Run: headless pygame with SDL's dummy video driver; simulated clock (each Clock.tick advances the game by its frame time, no real sleeping); random seed 0; keys injected as events and as key.get_pressed() state; mouse plan: one left click at the window centre at the start of phase 2, then a move to the lower-right quarter at the start of phase 3.
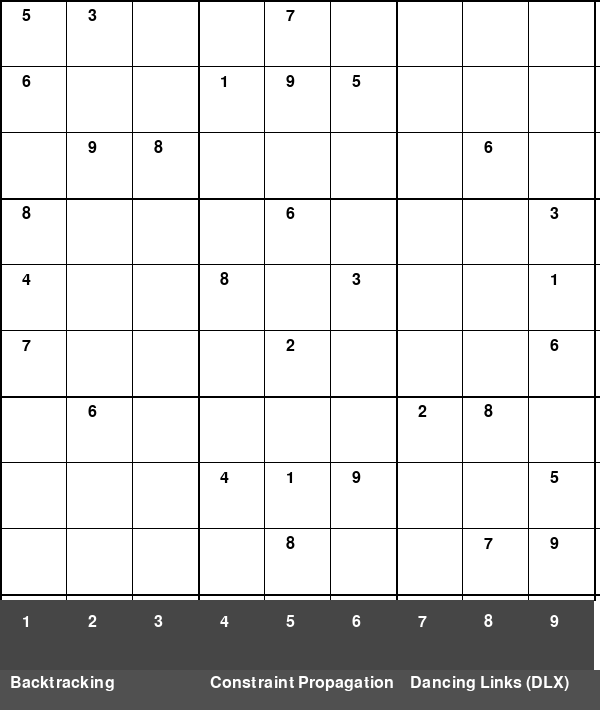
Frame 1 of 4 · flips 1–60 · no input
Frame 2 of 4 · flips 61–180 · clicked the window centre · tapped SPACE, RETURN · held RIGHT (→), D · screen unchanged from frame 1, image omitted
Frame 3 of 4 · flips 181–300 · moved the mouse to the lower-right quarter · held DOWN (↓), S · screen unchanged from frame 2, image omitted
Frame 4 of 4 · flips 301–420 · held LEFT (←), A, UP (↑), W · screen unchanged from frame 3, image omitted

The pygame program that drew these frames:

import pygame
import sys

pygame.init()

SCREEN_SIZE = 600
GRID_SIZE = 9
CELL_SIZE = SCREEN_SIZE // GRID_SIZE
BUTTON_HEIGHT = 70
ALGO_BUTTON_HEIGHT = 40
TOTAL_HEIGHT = SCREEN_SIZE + BUTTON_HEIGHT + ALGO_BUTTON_HEIGHT

WHITE = (255, 255, 255)
BLACK = (0, 0, 0)
HIGHLIGHT_COLOR = (173, 216, 230)
GRAY = (240, 240, 240)
USER_INPUT_COLOR = (255, 102, 0)
BUTTON_COLOR = (70, 70, 70)
BUTTON_HOVER_COLOR = (100, 100, 100)
ALGO_BUTTON_COLOR = (80, 80, 80)
ALGO_BUTTON_HOVER_COLOR = (120, 120, 120)

board = [
    [5, 3, 0, 0, 7, 0, 0, 0, 0],
    [6, 0, 0, 1, 9, 5, 0, 0, 0],
    [0, 9, 8, 0, 0, 0, 0, 6, 0],
    [8, 0, 0, 0, 6, 0, 0, 0, 3],
    [4, 0, 0, 8, 0, 3, 0, 0, 1],
    [7, 0, 0, 0, 2, 0, 0, 0, 6],
    [0, 6, 0, 0, 0, 0, 2, 8, 0],
    [0, 0, 0, 4, 1, 9, 0, 0, 5],
    [0, 0, 0, 0, 8, 0, 0, 7, 9]
]

screen = pygame.display.set_mode((SCREEN_SIZE, TOTAL_HEIGHT))
pygame.display.set_caption("Sudoku")
pygame.font.init()

font = pygame.font.SysFont("Arial", 24)
user_font = pygame.font.SysFont("Arial", 24, bold=True)


class Grid:
    def __init__(self, board):
        self.board = board
        self.selected_number = None
        self.user_inputs = set()
        self.algo_buttons = ["Backtracking", "Constraint Propagation", "Dancing Links (DLX)"]
        self.selected_algo = None

    def draw_grid(self):
        screen.fill(WHITE)
        for x in range(0, SCREEN_SIZE, CELL_SIZE):
            pygame.draw.line(screen, BLACK, (x, 0), (x, SCREEN_SIZE), 1)
            pygame.draw.line(screen, BLACK, (0, x), (SCREEN_SIZE, x), 1)
        for x in range(0, SCREEN_SIZE, CELL_SIZE * 3):
            pygame.draw.line(screen, BLACK, (x, 0), (x, SCREEN_SIZE), 2)
            pygame.draw.line(screen, BLACK, (0, x), (SCREEN_SIZE, x), 2)

    def draw_numbers(self):
        for row in range(GRID_SIZE):
            for col in range(GRID_SIZE):
                if self.board[row][col] != 0:
                    if (row, col) in self.user_inputs:
                        text = user_font.render(str(self.board[row][col]), True, USER_INPUT_COLOR)
                    else:
                        text = font.render(str(self.board[row][col]), True, BLACK)
                    screen.blit(text, (col * CELL_SIZE + CELL_SIZE // 3, row * CELL_SIZE + CELL_SIZE // 8))

    def highlight_cell(self, pos):
        if pos[0] < SCREEN_SIZE and pos[1] < SCREEN_SIZE:
            col = pos[0] // CELL_SIZE
            row = pos[1] // CELL_SIZE
            pygame.draw.rect(screen, HIGHLIGHT_COLOR, (col * CELL_SIZE, row * CELL_SIZE, CELL_SIZE, CELL_SIZE), 5)
            return row, col
        return None

    def draw_number_buttons(self):
        for i in range(9):
            button_rect = pygame.Rect(i * CELL_SIZE, SCREEN_SIZE, CELL_SIZE, BUTTON_HEIGHT)
            pygame.draw.rect(screen, BUTTON_COLOR, button_rect)
            text = font.render(str(i + 1), True, WHITE)
            screen.blit(text, (i * CELL_SIZE + CELL_SIZE // 3, SCREEN_SIZE + BUTTON_HEIGHT // 5))
            if button_rect.collidepoint(pygame.mouse.get_pos()):
                pygame.draw.rect(screen, BUTTON_HOVER_COLOR, button_rect, 2)

        if self.selected_number:
            pygame.draw.rect(screen, USER_INPUT_COLOR,
                             (self.selected_number * CELL_SIZE - CELL_SIZE, SCREEN_SIZE, CELL_SIZE, BUTTON_HEIGHT), 3)

    def select_number(self, pos):
        if SCREEN_SIZE <= pos[1] <= SCREEN_SIZE + BUTTON_HEIGHT:
            col = pos[0] // CELL_SIZE
            self.selected_number = col + 1
            return self.selected_number
        return None

    def place_number(self, pos, selected_number):
        if pos[0] < SCREEN_SIZE and pos[1] < SCREEN_SIZE and selected_number:
            col = pos[0] // CELL_SIZE
            row = pos[1] // CELL_SIZE
            if self.board[row][col] == 0:
                self.board[row][col] = selected_number
                self.user_inputs.add((row, col))

    def draw_algo_buttons(self):
        for i, algo in enumerate(self.algo_buttons):
            button_x = i * (SCREEN_SIZE // len(self.algo_buttons))
            button_y = SCREEN_SIZE + BUTTON_HEIGHT
            button_width = SCREEN_SIZE // len(self.algo_buttons)
            button_rect = pygame.Rect(button_x, button_y, button_width, ALGO_BUTTON_HEIGHT)
            pygame.draw.rect(screen, ALGO_BUTTON_COLOR, button_rect)
            text = font.render(algo, True, WHITE)
            screen.blit(text, (button_x + 10, button_y + 5))
            if self.selected_algo is not None and self.selected_algo == i:
                pygame.draw.rect(screen, USER_INPUT_COLOR, button_rect, 3)
            if button_rect.collidepoint(pygame.mouse.get_pos()):
                pygame.draw.rect(screen, ALGO_BUTTON_HOVER_COLOR, button_rect, 2)

    def select_algo(self, pos):
        if SCREEN_SIZE + BUTTON_HEIGHT <= pos[1] <= TOTAL_HEIGHT:
            col = pos[0] // (SCREEN_SIZE // len(self.algo_buttons))
            self.selected_algo = col
            print(f"Selected Algorithm: {self.algo_buttons[col]}")
            return self.algo_buttons[col]
        return None


def main():
    grid = Grid(board)
    selected = None

    while True:
        for event in pygame.event.get():
            if event.type == pygame.QUIT:
                pygame.quit()
                sys.exit()

            if event.type == pygame.MOUSEBUTTONDOWN:
                pos = pygame.mouse.get_pos()

                if pos[1] > SCREEN_SIZE + BUTTON_HEIGHT:
                    grid.select_algo(pos)
                elif pos[1] > SCREEN_SIZE:
                    grid.select_number(pos)
                else:
                    selected = grid.highlight_cell(pos)
                    if selected and grid.selected_number:
                        grid.place_number(pos, grid.selected_number)

        grid.draw_grid()
        grid.draw_numbers()
        grid.draw_number_buttons()
        grid.draw_algo_buttons()

        pygame.display.update()


if __name__ == "__main__":
    main()
